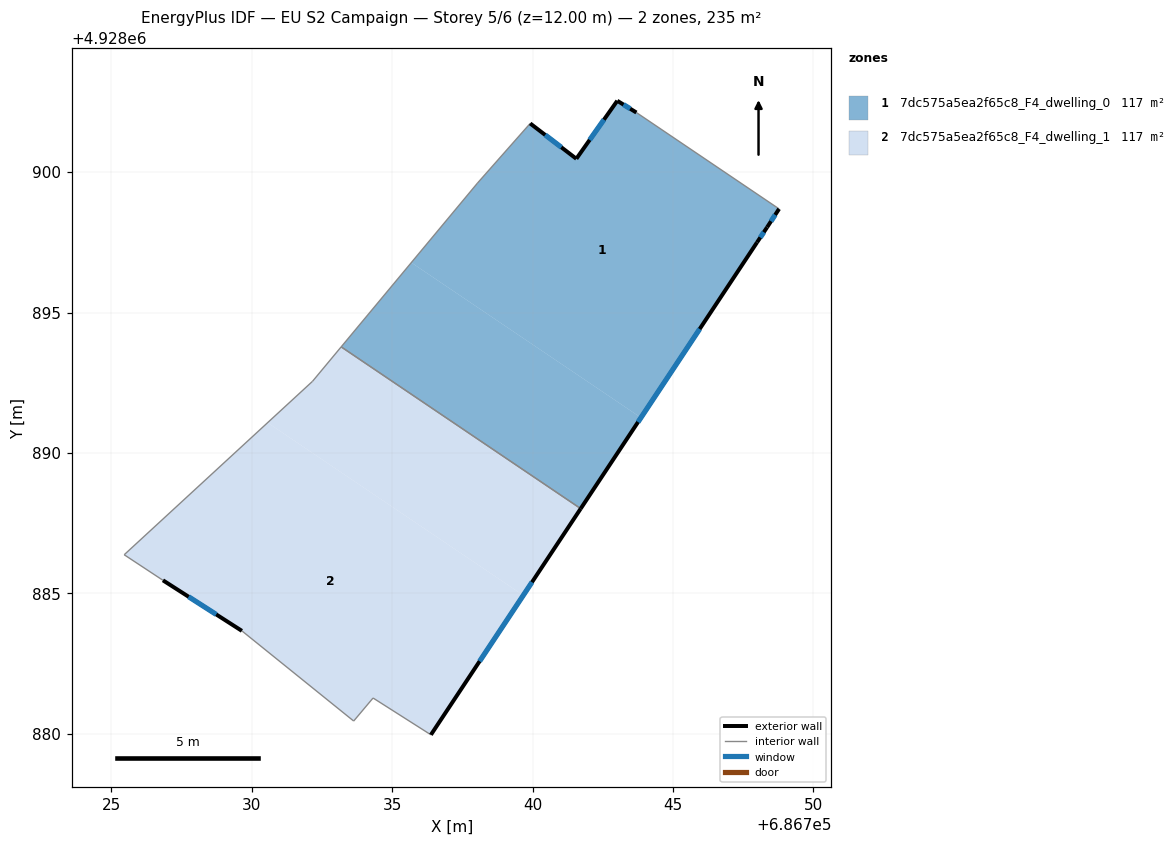
=== STOREY PLAN SPEC (per zone: floor XY polygon, exterior-wall plan segments, windows/doors) ===
zone 1: 7dc575a5ea2f65c8_F4_dwelling_0  (117.4 m²)
  floor: (686743.86, 4928891.26) (686747.99, 4928897.50) (686748.35, 4928898.04) (686748.78, 4928898.69) (686743.70, 4928902.12) (686743.02, 4928902.54) (686741.56, 4928900.47) (686739.92, 4928901.73) (686738.04, 4928899.61) (686735.68, 4928896.78)
  floor: (686741.71, 4928888.02) (686743.86, 4928891.26) (686735.68, 4928896.78) (686733.19, 4928893.78)
  exterior wall: (686739.92, 4928901.73) – (686741.56, 4928900.47)  [2.1 m]
    window: (686740.45, 4928901.32) – (686741.02, 4928900.88)  [0.8 m²]
  exterior wall: (686741.56, 4928900.47) – (686743.02, 4928902.54)  [2.5 m]
    window: (686742.03, 4928901.15) – (686742.54, 4928901.87)  [0.9 m²]
  exterior wall: (686743.02, 4928902.54) – (686743.70, 4928902.12)  [0.8 m]
    window: (686743.24, 4928902.40) – (686743.48, 4928902.26)  [0.3 m²]
  exterior wall: (686748.78, 4928898.69) – (686748.35, 4928898.04)  [0.8 m]
    window: (686748.64, 4928898.48) – (686748.49, 4928898.25)  [0.3 m²]
  exterior wall: (686748.35, 4928898.04) – (686747.99, 4928897.50)  [0.6 m]
    window: (686748.23, 4928897.86) – (686748.11, 4928897.67)  [0.2 m²]
  exterior wall: (686747.99, 4928897.50) – (686741.71, 4928888.02)  [11.4 m]
    window: (686745.95, 4928894.41) – (686743.76, 4928891.10)  [4.2 m²]
  interior walls: 4
zone 2: 7dc575a5ea2f65c8_F4_dwelling_1  (117.4 m²)
  floor: (686739.67, 4928884.93) (686741.71, 4928888.02) (686733.19, 4928893.78) (686732.17, 4928892.55) (686730.57, 4928891.08)
  floor: (686736.38, 4928879.97) (686739.67, 4928884.93) (686730.57, 4928891.08) (686725.46, 4928886.38) (686726.84, 4928885.47) (686729.65, 4928883.67) (686733.63, 4928880.46) (686734.32, 4928881.28)
  exterior wall: (686729.65, 4928883.67) – (686726.84, 4928885.47)  [3.3 m]
    window: (686728.74, 4928884.25) – (686727.76, 4928884.88)  [1.2 m²]
  exterior wall: (686741.71, 4928888.02) – (686736.38, 4928879.97)  [9.7 m]
    window: (686739.98, 4928885.40) – (686738.12, 4928882.59)  [3.5 m²]
  interior walls: 7

=== DERIVED (storey summary) ===
Building: EU S2 Campaign
Storey: 5 of 6  (floor level z = 12.00 m)
Storey gross floor area: 234.9 m²
Zones on this storey: 2
  - 7dc575a5ea2f65c8_F4_dwelling_0: floor 117.4 m²; exterior wall 18.2 m (54.6 m²); 6 window(s) 6.7 m²; WWR 12.2%
  - 7dc575a5ea2f65c8_F4_dwelling_1: floor 117.4 m²; exterior wall 13.0 m (39.0 m²); 2 window(s) 4.8 m²; WWR 12.2%
Zone adjacency (shared interzone walls):
  - 7dc575a5ea2f65c8_F4_dwelling_0 ↔ 7dc575a5ea2f65c8_F4_dwelling_1